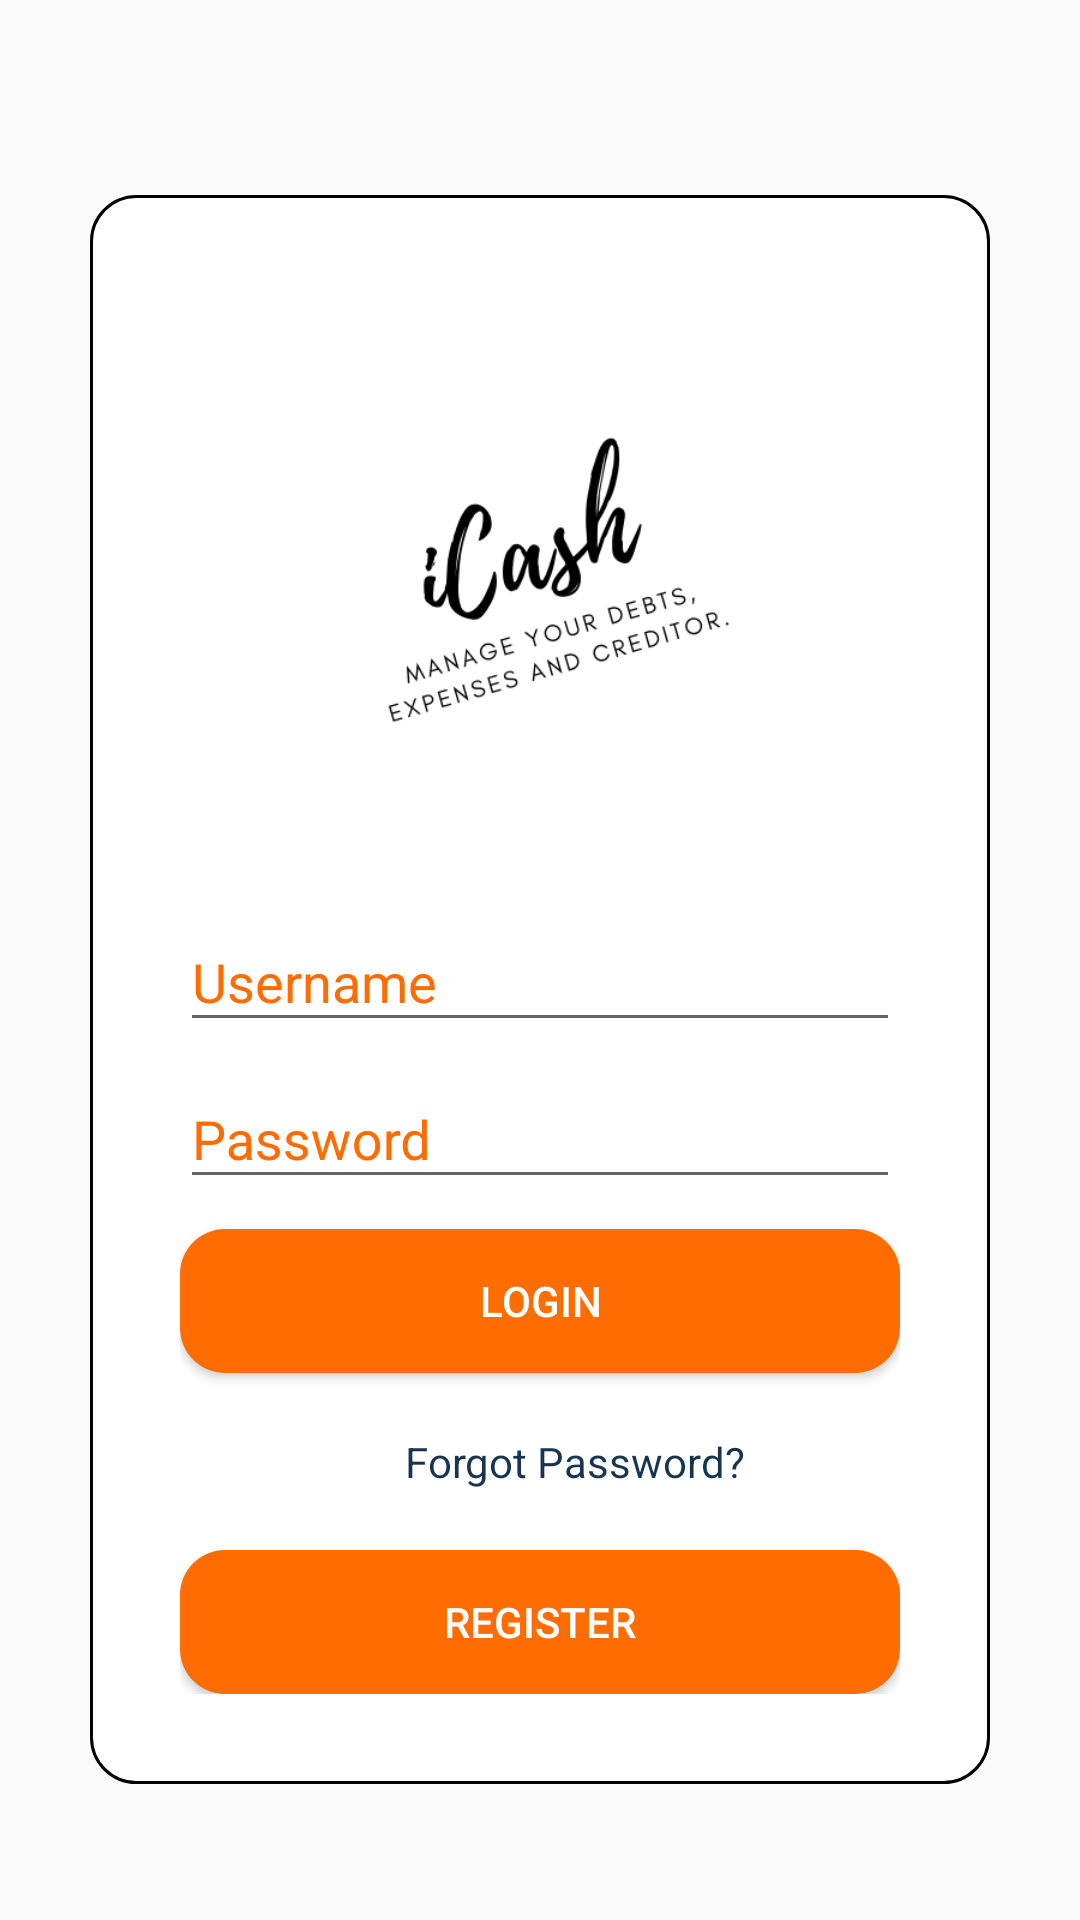

Here is an Android app screen rendered from its layout file. Give the layout XML and the strings, colors and styles it references.
<!-- AndroidManifest.xml: application theme AppTheme -->
<!-- res/layout/activity_login.xml -->
<?xml version="1.0" encoding="utf-8"?>
<LinearLayout xmlns:android="http://schemas.android.com/apk/res/android"
    xmlns:app="http://schemas.android.com/apk/res-auto"
    xmlns:tools="http://schemas.android.com/tools"
    android:layout_width="match_parent"
    android:layout_height="match_parent"
    android:orientation="vertical"
    android:padding="30dp"
    android:gravity="center"
    android:id="@+id/mll"
    tools:context=".LoginActivity">
<ScrollView
    android:layout_width="wrap_content"
    android:layout_height="wrap_content">
    <LinearLayout
        android:layout_marginTop="20dp"
        android:layout_width="wrap_content"
        android:layout_height="wrap_content"
        android:orientation="vertical"
        android:padding="30dp"
        android:gravity="center"
        android:background="@drawable/margin_rectangle">

        <ImageView
            android:layout_width="match_parent"
            android:layout_height="200dp"
            android:src="@drawable/icash"/>


        <com.google.android.material.textfield.TextInputLayout
            android:layout_width="match_parent"
            android:layout_height="wrap_content"
            android:focusable="true"
            android:focusableInTouchMode="true"
            android:textColorHint="@color/colorAccent">

            <EditText
                android:layout_width="match_parent"
                android:layout_height="wrap_content"
                android:hint="@string/username"
                android:id="@+id/usernameET"
                android:ems="10"
                android:inputType="text"
                />


        </com.google.android.material.textfield.TextInputLayout>

        <com.google.android.material.textfield.TextInputLayout
            android:layout_width="match_parent"
            android:layout_height="wrap_content"
            android:focusable="true"
            android:focusableInTouchMode="true"
            android:textColorHint="@color/colorAccent">

            <EditText
                android:layout_width="match_parent"
                android:layout_height="wrap_content"
                android:hint="@string/password"
                android:ems="10"
                android:id="@+id/passwordET"
                android:inputType="textPassword"
                />
        </com.google.android.material.textfield.TextInputLayout>

        <Button
            android:background="@drawable/button_rounded"
            android:layout_width="match_parent"
            android:layout_height="wrap_content"
            android:text="@string/loginBtn"
            android:layout_marginTop="10dp"
            android:id="@+id/btn_login"
            android:textColor="#ffffff"
            />


    <TextView
    android:layout_width="match_parent"
    android:layout_height="wrap_content"
    android:text="@string/forgotPassword"
    android:layout_marginTop="20dp"
    android:layout_gravity="center_horizontal"
    android:textColor="#173550"
    android:id="@+id/forgot_passwordTv"
    android:layout_marginLeft="50dp"

    />



        <Button
            android:background="@drawable/button_rounded"
            android:layout_width="match_parent"
            android:layout_height="wrap_content"
            android:text="@string/registerBtn"
            android:layout_marginTop="20dp"
            android:id="@+id/registerBtn"
            android:textColor="#ffffff"
            />

    </LinearLayout>
</ScrollView>
</LinearLayout>
<!-- resources referenced by this layout -->
<resources>
  <color name="colorAccent">#FF6C02</color>
  <!-- drawable button_rounded (drawable) -->
  <?xml version="1.0" encoding="utf-8"?>
  <shape xmlns:android="http://schemas.android.com/apk/res/android"
      android:shape="rectangle">
      <solid
          android:color="@color/colorAccent"/>
      <corners
          android:radius="15dp"/>
  </shape>
  <!-- drawable icash: png bitmap (drawable, 26803 bytes) -->
  <!-- drawable margin_rectangle (drawable) -->
  <shape xmlns:android="http://schemas.android.com/apk/res/android" android:shape="rectangle"
      >
      <solid android:color="@android:color/white" />
  
      <stroke android:width="1dp" android:color="#000000"/>
      <corners
          android:radius="15dp"   >
      </corners>
  </shape>
  <string name="forgotPassword">Forgot Password?</string>
  <string name="loginBtn">Login</string>
  <string name="password">Password</string>
  <string name="registerBtn">Register</string>
  <string name="username">Username</string>
  <style name="AppTheme" parent="Theme.AppCompat.Light.NoActionBar">
          
          <item name="colorPrimary">@color/colorPrimary</item>
          <item name="colorPrimaryDark">@color/colorPrimaryDark</item>
          <item name="colorAccent">@color/colorAccent</item>
      </style>
  <color name="colorPrimary">#2D3837</color>
  <color name="colorPrimaryDark">#2D383F</color>
</resources>
